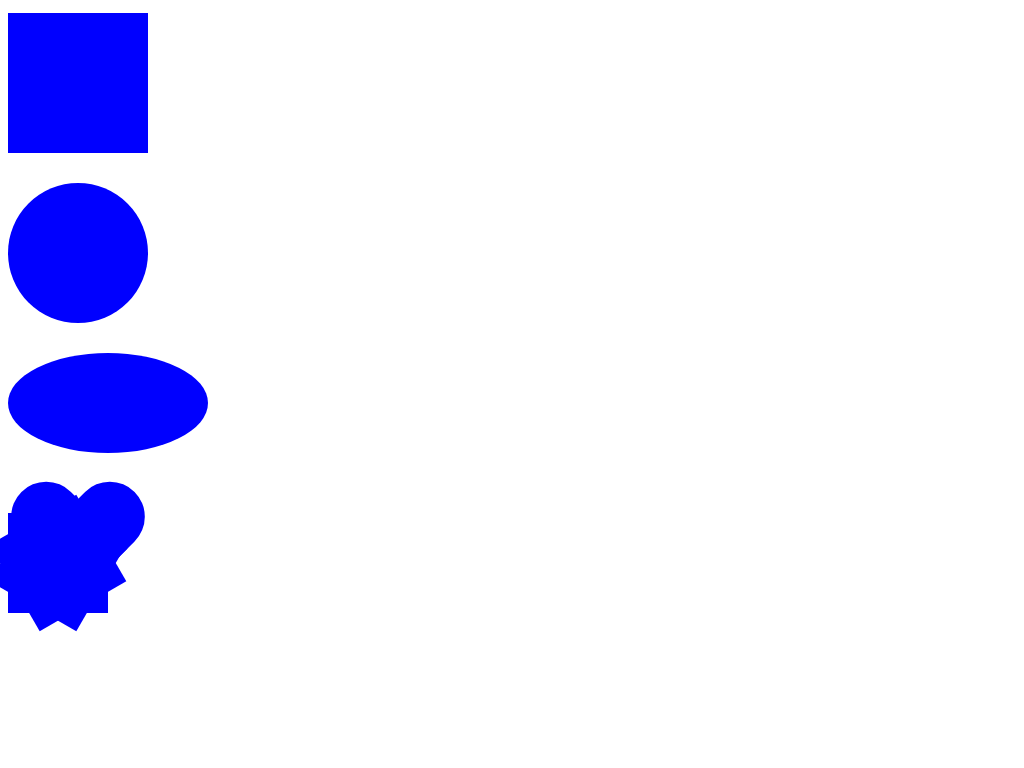

Write a web page that renders exactly this picture using CSS.

<!DOCTYPE html>
<html>
<head>
<style> 

#square {
   width: 140px; 
   height: 140px; 
   background: blue; 
}

#circle { 
   width: 140px;
   height: 140px;
   background: blue; 
   -moz-border-radius: 70px; 
   -webkit-border-radius: 70px; 
   border-radius: 70px;
}

#oval {
   width: 200px; 
   height: 100px; 
   background: blue; 
   -moz-border-radius: 100px / 50px; 
   -webkit-border-radius: 100px / 50px; 
   border-radius: 100px / 50px;
}

#up-triangle {
   width: 0; 
   height: 0; 
   border-bottom: 120px solid blue; 
   border-left: 60px solid transparent; 
   border-right: 60px solid transparent; 
}

#down-triangle { 
   width: 0; 
   height: 0;
   border-top: 120px solid blue;
   border-left: 60px solid transparent; 
   border-right: 60px solid transparent; 
}

#left-triangle {
   width: 0;
   height: 0;
   border-right: 100px solid blue;
   border-top: 50px solid transparent;
   border-bottom: 50px solid transparent;
}

#right-triangle {
   width: 0;
   height: 0;
   border-left: 100px solid blue;
   border-top: 50px solid transparent;
   border-bottom: 50px solid transparent;
}

#triangle-topleft { 
   width: 0; 
   height: 0; 
   border-top: 100px solid blue; 
   border-right: 100px solid transparent; 
}

#triangle-topright { 
   width: 0; 
   height: 0; 
   border-top: 100px solid blue; 
   border-left: 100px solid transparent; 
}

#triangle-bottomleft { 
   width: 0; 
   height: 0; 
   border-bottom: 100px solid blue; 
   border-right: 100px solid transparent; 
}

#triangle-bottomright { 
   width: 0; 
   height: 0; 
   border-bottom: 100px solid blue; 
   border-left: 100px solid transparent; 
}

#trapezium {
   height: 0; 
   width: 80px;
   border-bottom: 80px solid blue;
   border-left: 40px solid transparent;
   border-right: 40px solid transparent;
}

#diamond {
   width: 80px; 
   height: 80px; 
   background: blue;
   margin: 3px 0 0 30px;
   /* Rotate */
   -webkit-transform: rotate(-45deg);
   -moz-transform: rotate(-45deg);
   -ms-transform: rotate(-45deg);
   -o-transform: rotate(-45deg);
   transform: rotate(-45deg);
   /* Rotate Origin */
   -webkit-transform-origin: 0 100%;
   -moz-transform-origin: 0 100%;
   -ms-transform-origin: 0 100%;
   -o-transform-origin: 0 100%;
   transform-origin: 0 100%;
}

#rectangle {
   width: 140px; 
   height: 80px;
   background: blue;
}

#parallelogram {
   width: 130px; 
   height: 75px;
   background: blue;
   /* Skew */
   -webkit-transform: skew(20deg); 
   -moz-transform: skew(20deg); 
   -o-transform: skew(20deg);
   transform: skew(20deg);
}


#twelve-point-star {
   height: 100px;
   width: 100px;
   background: blue;
   position: absolute;
}

#twelve-point-star:before {
   height: 100px;
   width: 100px;
   background: blue;
   content:"";
   position: absolute;
   /* Rotate */
   -moz-transform: rotate(30deg);
   -webkit-transform: rotate(30deg);
   -ms-transform: rotate(30deg);
   -o-transform: rotate(30deg);
   transform: rotate(30deg);
}
#twelve-point-star:after {
   height: 100px;
   width: 100px;
   background: blue;
   content:"";
   position: absolute;
   /* Rotate */
   -moz-transform: rotate(-30deg);
   -webkit-transform: rotate(-30deg);
   -ms-transform: rotate(-30deg);
   -o-transform: rotate(-30deg);
   transform: rotate(-30deg);
}

#six-point-star {
   position: absolute;
   width: 0; 
   height: 0; 
   border-left: 50px solid transparent; 
   border-right: 50px solid transparent; 
   border-bottom: 80px solid blue;
}
#six-point-star:after {
   content:"";
   position: absolute;
   width: 0; 
   height: 0; 
   border-left: 50px solid transparent; 
   border-right: 50px solid transparent; 
   border-top: 80px solid blue;
   margin: 30px 0 0 -50px;
}

#octagon {
   width: 100px; 
   height: 100px; 
   background: blue;
}
#octagon:before {
   height: 0;
   width: 40px;
   content:"";
   position: absolute; 
   border-bottom: 30px solid blue;
   border-left: 30px solid white; 
   border-right: 30px solid white; 
}
#octagon:after {
   height: 0;
   width: 40px;
   content:"";
   position: absolute; 
   border-top: 30px solid blue; 
   border-left: 30px solid white;  
   border-right: 30px solid white; 
   margin: 70px 0 0 0;
}
#speech-bubble {
   width: 120px; 
   height: 80px; 
   background: blue;
   position: absolute;
   -moz-border-radius: 10px; 
   -webkit-border-radius: 10px; 
   border-radius: 10px;
}
#speech-bubble:before {
   content:"";
   position: absolute;
   width: 0;
   height: 0;
   border-top: 13px solid transparent;
   border-right: 26px solid blue;
   border-bottom: 13px solid transparent;
   margin: 13px 0 0 -25px;
}

#egg {
   display:block;
   width:126px; 
/* width has to be 70% of height */
/* could use width:70%; in a square container */
   height:180px;
   background-color:blue;

/* beware that Safari needs actual
 px for border radius (bug) */
   -webkit-border-radius:63px 63px 63px 63px/
   108px 108px 72px 72px;
   /* fails in Safari, but overwrites in Chrome */
   border-radius:50% 50% 50% 50%/60% 60% 40% 40%;
}


#eq-triangle {
  width: 0;
  height: 0;
  border-bottom: 104px solid blue;
  /* 104 = 120 * 0.866 */
  border-left: 60px solid transparent;
  border-right: 60px solid transparent;
}

#pacman {
  width: 0px;
  height: 0px;
  border-right: 60px solid transparent;
  border-top: 60px solid blue;
  border-left: 60px solid blue;
  border-bottom: 60px solid blue;
  border-top-left-radius: 60px;
  border-top-right-radius: 60px;
  border-bottom-left-radius: 60px;
  border-bottom-right-radius: 60px;
}


#biohazard {
  width: 0;
  height: 0;
  border-bottom: 60px solid black;
  border-top: 60px solid black;
  border-left: 60px solid yellow;
  border-right: 60px solid yellow;
  -moz-border-radius: 60px; 
  -webkit-border-radius: 60px; 
  border-radius: 60px;
}

#heart { 
	position: relative;
}
#heart:before, #heart:after {
   position: absolute;
   content: "";
   left: 70px; top: 0;
   width: 70px;
   height: 115px;
   background: blue;
   -moz-border-radius: 50px 50px 0 0;
   border-radius: 50px 50px 0 0;
   -webkit-transform: rotate(-45deg);
   -moz-transform: rotate(-45deg);
   -ms-transform: rotate(-45deg);
   -o-transform: rotate(-45deg);
   transform: rotate(-45deg);
   -webkit-transform-origin: 0 100%;
   -moz-transform-origin: 0 100%;
   -ms-transform-origin: 0 100%;
   -o-transform-origin: 0 100%;
   transform-origin: 0 100%;
}
#heart:after { 
left: 0; 
   -webkit-transform: rotate(45deg); 
   -moz-transform: rotate(45deg); 
   -ms-transform: rotate(45deg); 
   -o-transform: rotate(45deg);
   transform: rotate(45deg);
   -webkit-transform-origin: 100% 100%;
   -moz-transform-origin: 100% 100%;
   -ms-transform-origin: 100% 100%;
   -o-transform-origin: 100% 100%;
   transform-origin :100% 100%;
}

#infinity {
   position: relative; 
   width: 164px; 
   height: 80px; 
} 
#infinity:before, #infinity:after {
   content: ""; 
   position: absolute; 
   top: 0; 
   left: 0; 
   width: 40px; 
   height: 40px; 
   border: 20px solid blue; 
   -moz-border-radius: 50px 50px 0 50px; 
   border-radius: 50px 50px 0 50px; 
   -webkit-transform: rotate(-45deg); 
   -moz-transform: rotate(-45deg); 
   -ms-transform: rotate(-45deg); 
   -o-transform: rotate(-45deg); 
   transform: rotate(-45deg); 
} 
#infinity:after { 
   left: auto; 
   right: 0; 
   -moz-border-radius: 50px 50px 50px 0; 
   border-radius: 50px 50px 50px 0; 
   -webkit-transform: rotate(45deg); 
   -moz-transform: rotate(45deg); 
   -ms-transform: rotate(45deg); 
   -o-transform: rotate(45deg); 
   transform: rotate(45deg); 
} 


</style>
</head>
<body>
<pre>
<div id="square"></div>

<div id="circle"></div>

<div id="oval"></div>

<div id="heart"></div>

<div id="twelve-point-star"></div>

</pre>
</body>
</html>
